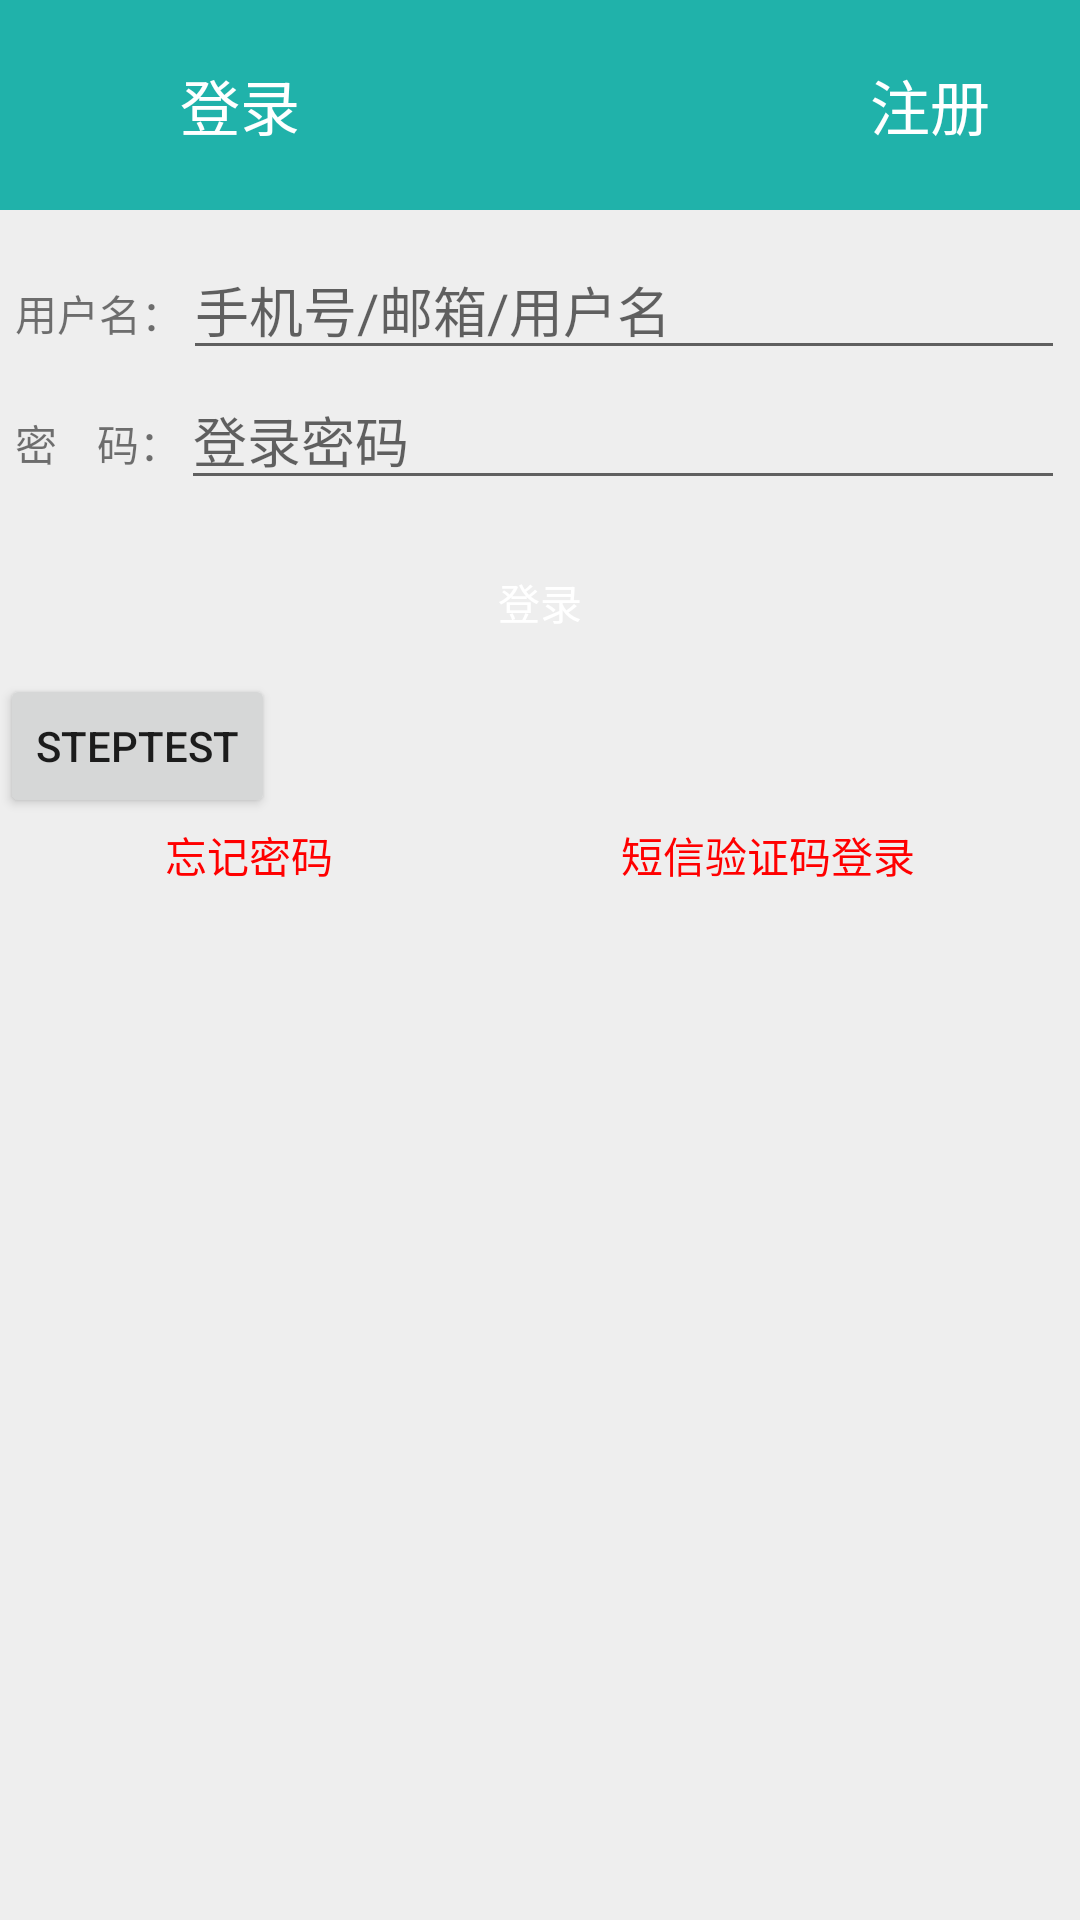

Here is an Android app screen rendered from its layout file. Give the layout XML and the strings, colors and styles it references.
<!-- AndroidManifest.xml: application theme AppTheme -->
<!-- res/layout/activity_login.xml -->
<?xml version="1.0" encoding="utf-8"?>
<RelativeLayout
    xmlns:android="http://schemas.android.com/apk/res/android"
    xmlns:app="http://schemas.android.com/apk/res-auto"
    xmlns:tools="http://schemas.android.com/tools"
    android:layout_width="match_parent"
    android:layout_height="match_parent"
    android:background="#eeeeee"
    tools:context=".loginActivity">

    <RelativeLayout
        android:id="@+id/rl_loginactivity_top"
        android:layout_width="match_parent"
        android:layout_height="70dp"
        android:background="@color/color_minefragment_top" >
    <ImageView
        android:id="@+id/iv_loginactivity_back"
        android:layout_width="30dp"
        android:layout_height="30dp"
        android:background="@drawable/ic_left_back"
        android:layout_centerVertical="true"
        android:layout_marginLeft="10dp"
        android:clickable="true"
        android:onClick="onClick"
        />

    <TextView
        android:id="@+id/tv_loginactivity_login"
        android:layout_width="wrap_content"
        android:layout_height="wrap_content"
        android:text="登录"
        android:textColor="#fff"
        android:textSize="20dp"
        android:layout_toRightOf="@+id/iv_loginactivity_back"
        android:layout_centerVertical="true"
        android:layout_marginLeft="20dp"
        />
    <TextView
        android:id="@+id/tv_loginactivity_register"
        android:layout_width="wrap_content"
        android:layout_height="wrap_content"
        android:text="注册"
        android:textColor="#fff"
        android:textSize="20dp"
        android:layout_centerVertical="true"
        android:layout_alignParentRight="true"
        android:layout_marginRight="30dp"
        android:clickable="true"
        android:onClick="onClick"
        />
    </RelativeLayout>

    <LinearLayout
        android:id="@+id/ll_loginactivity_two"
        android:layout_width="match_parent"
        android:layout_height="wrap_content"
        android:orientation="vertical"
        android:layout_below="@+id/rl_loginactivity_top"
        android:layout_marginTop="10dp"
        android:layout_marginLeft="5dp"
        android:layout_marginRight="5dp"
        >
        <LinearLayout
            android:layout_width="match_parent"
            android:layout_height="wrap_content"
            android:orientation="horizontal">
            <TextView
                android:id="@+id/tv_loginactivity_username"
                android:layout_width="wrap_content"
                android:layout_height="wrap_content"
                android:text="用户名："/>
            <EditText
                android:id="@+id/et_loginactivity_username"
                android:layout_width="match_parent"
                android:layout_height="wrap_content"
                android:hint="手机号/邮箱/用户名"/>
        </LinearLayout>
        <LinearLayout
            android:layout_width="match_parent"
            android:layout_height="wrap_content"
            android:orientation="horizontal">
            <TextView
                android:id="@+id/tv_loginactivity_password"
                android:layout_width="wrap_content"
                android:layout_height="wrap_content"
                android:text="密    码："/>
            <EditText
                android:id="@+id/et_loginactivity_password"
                android:layout_width="match_parent"
                android:layout_height="wrap_content"
                android:hint="登录密码"
                android:inputType="textPassword"/>

        </LinearLayout>
    </LinearLayout>

    <Button
        android:id="@+id/bt_loginactivity_login"
        android:layout_width="match_parent"
        android:layout_height="wrap_content"
        android:layout_below="@+id/ll_loginactivity_two"
        android:layout_marginTop="10dp"
        android:layout_marginLeft="5dp"
        android:layout_marginRight="5dp"
        android:background="@drawable/selector_loginactivity_button"
        android:text="登录"
        android:textColor="#fff"
        android:gravity="center"
        android:onClick="onClick"
        />



    <TextView
        android:id="@+id/tv_loginactivity_forget"
        android:text="忘记密码"
        android:textColor="#f00"
        android:layout_width="wrap_content"
        android:layout_height="wrap_content"
        android:layout_marginLeft="50dp"
        android:layout_marginVertical="50dp"
        android:layout_below="@+id/bt_loginactivity_login"
        android:layout_alignLeft="@+id/bt_loginactivity_login"
        />

    <TextView
        android:id="@+id/tv_loginactivity_check"
        android:layout_width="wrap_content"
        android:layout_height="wrap_content"
        android:text="短信验证码登录"
        android:textColor="#f00"
        android:layout_marginRight="50dp"
        android:layout_marginVertical="50dp"
        android:layout_below="@+id/bt_loginactivity_login"
        android:layout_alignRight="@+id/bt_loginactivity_login"
        />

    <Button
        android:id="@+id/StepTest"
        android:layout_width="wrap_content"
        android:layout_height="wrap_content"
        android:layout_below="@+id/bt_loginactivity_login"
        android:onClick="onClick"
        android:text="StepTest" />



</RelativeLayout>
<!-- resources referenced by this layout -->
<resources>
  <color name="color_minefragment_top">#20B2AA</color>
  <style name="AppTheme" parent="Theme.AppCompat.Light.DarkActionBar">
          
          <item name="colorPrimary">@color/colorPrimary</item>
          <item name="colorPrimaryDark">@color/colorPrimaryDark</item>
          <item name="colorAccent">@color/colorAccent</item>
      </style>
  <color name="colorPrimary">#008577</color>
  <color name="colorPrimaryDark">#00574B</color>
  <color name="colorAccent">#D81B60</color>
</resources>
